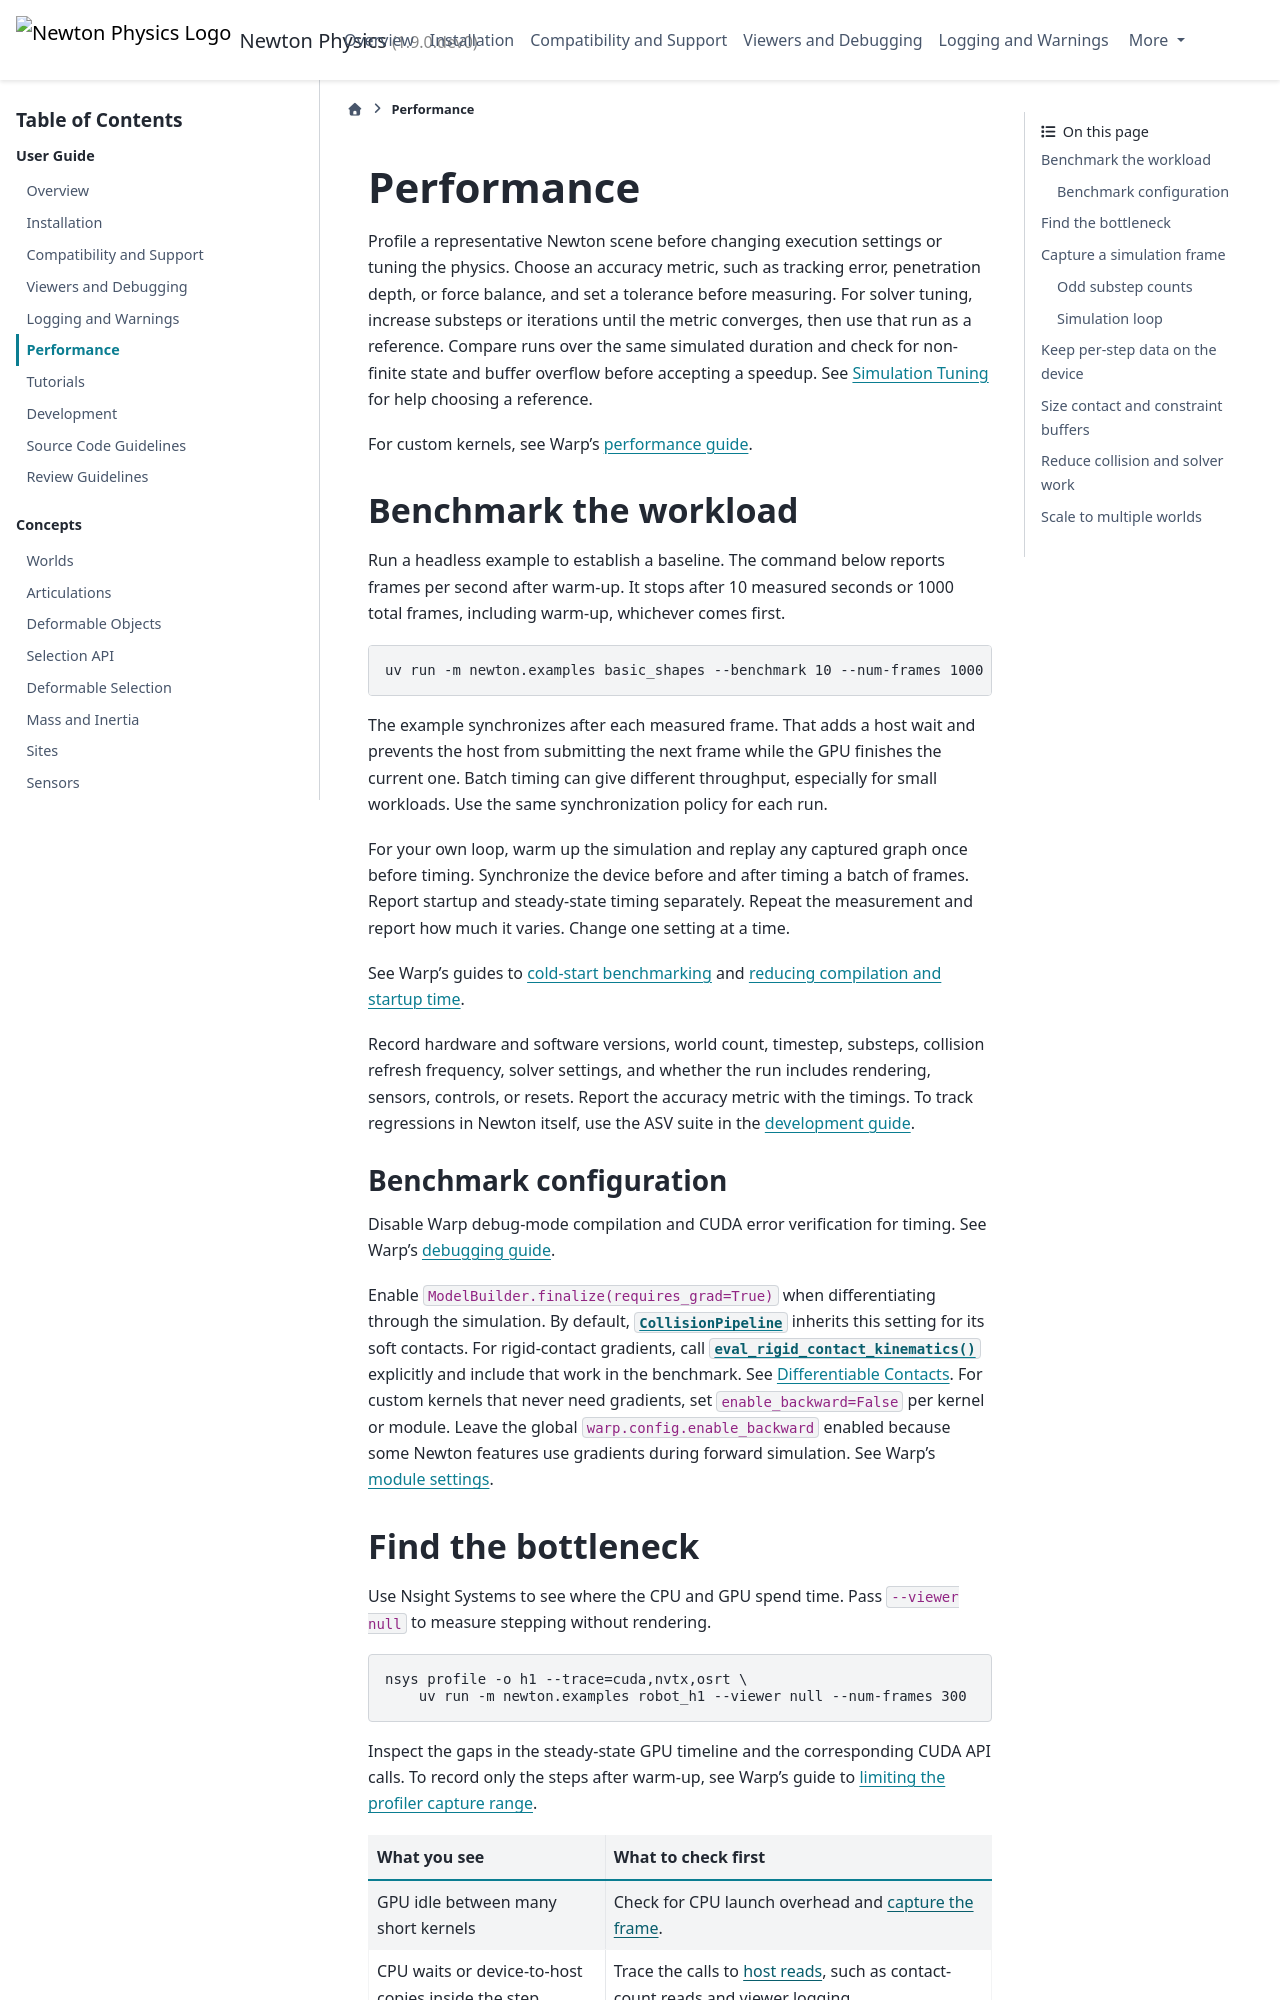

repository: newton-physics/newton · page: latest/guide/performance.html · generator: sphinx

.. SPDX-FileCopyrightText: Copyright (c) 2026 The Newton Developers
.. SPDX-License-Identifier: CC-BY-4.0

.. currentmodule:: newton

.. _performance-guide:

Performance
===========

Profile a representative Newton scene before changing execution settings or
tuning the physics. Choose an accuracy metric, such as tracking error,
penetration depth, or force balance, and set a tolerance before measuring.
For solver tuning, increase substeps or iterations until the metric
converges, then use that run as a reference. Compare runs over the same
simulated duration and check for non-finite state and buffer overflow before
accepting a speedup. See :ref:`Simulation Tuning` for help choosing a reference.

For custom kernels, see Warp's `performance guide
<https://nvidia.github.io/warp/stable/user_guide/execution_and_performance.html>`__.

.. _performance-benchmarking:

Benchmark the workload
----------------------

Run a headless example to establish a baseline. The command below reports
frames per second after warm-up. It stops after 10 measured seconds or 1000
total frames, including warm-up, whichever comes first.

.. code-block:: console

    uv run -m newton.examples basic_shapes --benchmark 10 --num-frames 1000

The example synchronizes after each measured frame. That adds a host wait
and prevents the host from submitting the next frame while the GPU finishes
the current one. Batch timing can give different throughput, especially
for small workloads. Use the same synchronization policy for each run.

For your own loop, warm up the simulation and replay any captured graph once
before timing. Synchronize the device before and after timing a batch of
frames. Report startup and steady-state timing separately. Repeat the
measurement and report how much it varies. Change one setting at a time.

See Warp's guides to `cold-start benchmarking
<https://nvidia.github.io/warp/stable/user_guide/execution_and_performance/profiling.html#cold-start-benchmarking-approaches>`__
and `reducing compilation and startup time
<https://nvidia.github.io/warp/stable/user_guide/execution_and_performance/reducing_compilation_and_startup_time.html>`__.

Record hardware and software versions, world count, timestep, substeps,
collision refresh frequency, solver settings, and whether the run includes
rendering, sensors, controls, or resets. Report the accuracy metric with the timings.
To track regressions in Newton itself, use the ASV suite in the
:doc:`development guide </guide/development>`.

.. _performance-debug-settings:

Benchmark configuration
^^^^^^^^^^^^^^^^^^^^^^^

Disable Warp debug-mode compilation and CUDA error verification for timing.
See Warp's `debugging guide
<https://nvidia.github.io/warp/stable/user_guide/debugging.html>`__.

Enable ``ModelBuilder.finalize(requires_grad=True)`` when differentiating
through the simulation. By default, :class:`CollisionPipeline` inherits this
setting for its soft contacts. For rigid-contact gradients, call
:func:`eval_rigid_contact_kinematics` explicitly and include that work in the
benchmark. See :ref:`Differentiable Contacts`. For custom kernels that never
need gradients, set ``enable_backward=False`` per kernel or module. Leave
the global ``warp.config.enable_backward`` enabled because some Newton
features use gradients during forward simulation. See Warp's `module settings
<https://nvidia.github.io/warp/stable/user_guide/configuration.html#module-settings>`__.

.. _performance-profiling:
